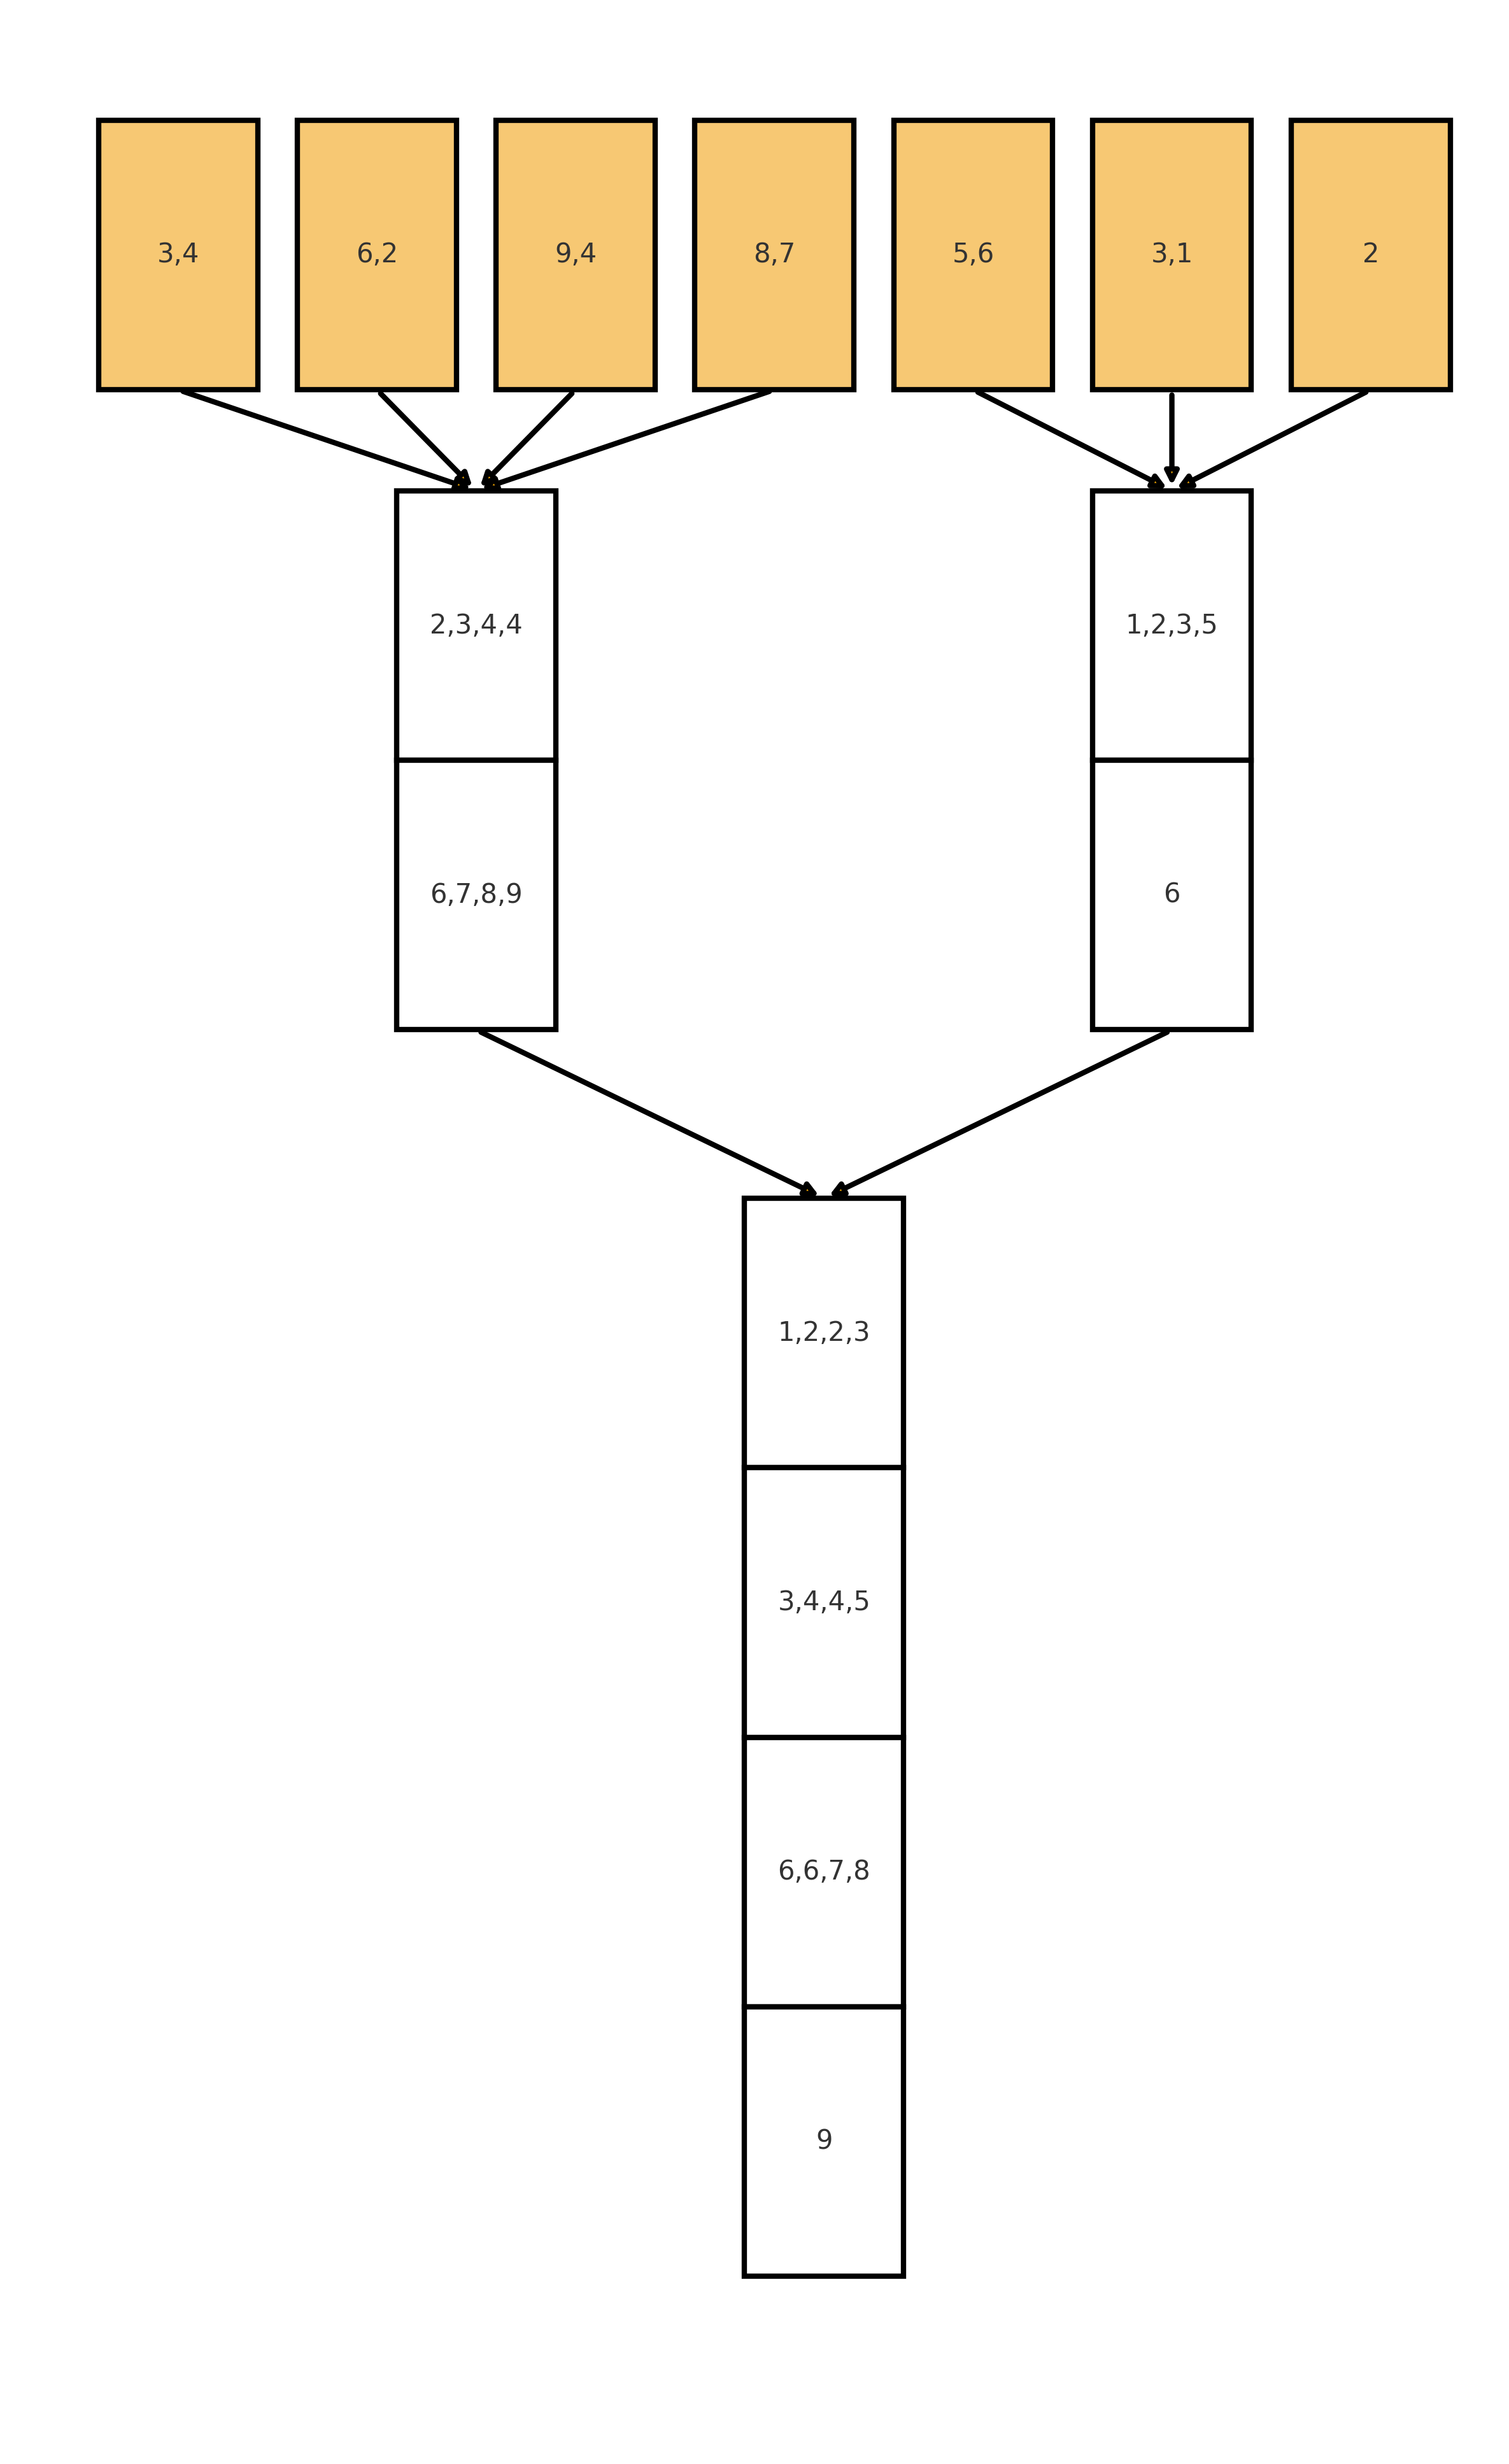

Write Python code to recreate this figure.
import matplotlib.pyplot as plt
import matplotlib.patches as patches

# High-resolution figure
fig, ax = plt.subplots(figsize=(8, 13), dpi=300)
ax.axis("off")

# Box dimensions and vertical gaps
box_w, box_h = 1.0, 0.8
gap_input = 0.3
gap_pass1 = 0.5
gap_pass2 = 0.5

# Compute Y levels (bottom of each pass) bottom-up
y_pass2 = gap_pass2
h_pass2 = 4 * box_h  # 4 chunks in final
y_pass1 = y_pass2 + h_pass2 + gap_pass1
h_pass1 = 2 * box_h  # max 2 chunks per run in pass1
y_input = y_pass1 + h_pass1 + gap_input

y_levels = {"input": y_input, "pass1": y_pass1, "pass2": y_pass2}

# Input runs (pairs or single numbers)
inputs = ["3,4", "6,2", "9,4", "8,7", "5,6", "3,1", "2"]

# Ensure view area
total_width = len(inputs) * (box_w + gap_pass1 / 2)
ax.set_xlim(0, total_width + 0.5)
ax.set_ylim(0, y_input + box_h + gap_input)


def draw_box(x, y, w, h, text, facecolor="white"):
    rect = patches.Rectangle(
        (x, y), w, h, linewidth=2, edgecolor="black", facecolor=facecolor
    )
    ax.add_patch(rect)
    lines = text.split("\n")
    for i, line in enumerate(lines):
        ax.text(
            x + w / 2,
            y + h - (i + 0.5) * (h / len(lines)),
            line,
            ha="center",
            va="center",
            fontsize=10,
        )
    return (x, y, w, h)


def draw_arrow(src, tgt):
    x1, y1, w1, h1 = src
    x2, y2, w2, h2 = tgt
    start = (x1 + w1 / 2, y1)
    end = (x2 + w2 / 2, y2 + h2)
    ax.annotate("", xy=end, xytext=start, arrowprops=dict(arrowstyle="-|>", lw=2))


def flatten_numbers(run_txts):
    nums = []
    for t in run_txts:
        if "," in t:
            a, b = t.split(",")
            nums.extend([int(a), int(b)])
        else:
            nums.append(int(t))
    return sorted(nums)


# 1) INPUT (orange) with arrows to PASS1
input_boxes = []
for i, txt in enumerate(inputs):
    x = 0.5 + i * (box_w + gap_pass1 / 2)
    ib = draw_box(x, y_levels["input"], box_w, box_h, txt, facecolor="#f7c873")
    input_boxes.append(ib)

# 2) PASS1: merge groups of 4 inputs -> segments into chunks of 4 numbers
pass1_indices = [list(range(0, 4)), list(range(4, len(input_boxes)))]
pass1_run_chunks = []  # store chunk-boxes lists

for indices in pass1_indices:
    # flatten and group numbers
    run_txts = [inputs[i] for i in indices]
    nums = flatten_numbers(run_txts)
    chunks = [nums[i : i + 4] for i in range(0, len(nums), 4)]
    xs = [input_boxes[i][0] for i in indices]
    x = sum(xs) / len(xs)
    # draw chunk boxes vertically
    boxes = []
    for j, chunk in enumerate(chunks):
        txt = ",".join(str(n) for n in chunk)
        y = y_levels["pass1"] + (len(chunks) - j - 1) * box_h
        b = draw_box(x, y, box_w, box_h, txt)
        boxes.append(b)
    # arrows from each input directly to top chunk:
    for i in indices:
        draw_arrow(input_boxes[i], boxes[0])
    pass1_run_chunks.append(boxes)

# 3) PASS2: final merge of pass1 runs into 4-number chunks
all_nums = flatten_numbers(inputs)
final_chunks = [all_nums[i : i + 4] for i in range(0, len(all_nums), 4)]
# compute final x
run_xs = [boxes[0][0] for boxes in pass1_run_chunks]
x_final = sum(run_xs) / len(run_xs)

final_boxes = []
for j, chunk in enumerate(final_chunks):
    txt = ",".join(str(n) for n in chunk)
    y = y_levels["pass2"] + (len(final_chunks) - j - 1) * box_h
    fb = draw_box(x_final, y, box_w, box_h, txt)
    final_boxes.append(fb)

# arrows from bottom chunk of each pass1 run to top final chunk
for boxes in pass1_run_chunks:
    draw_arrow(boxes[-1], final_boxes[0])

plt.tight_layout()
plt.show()
